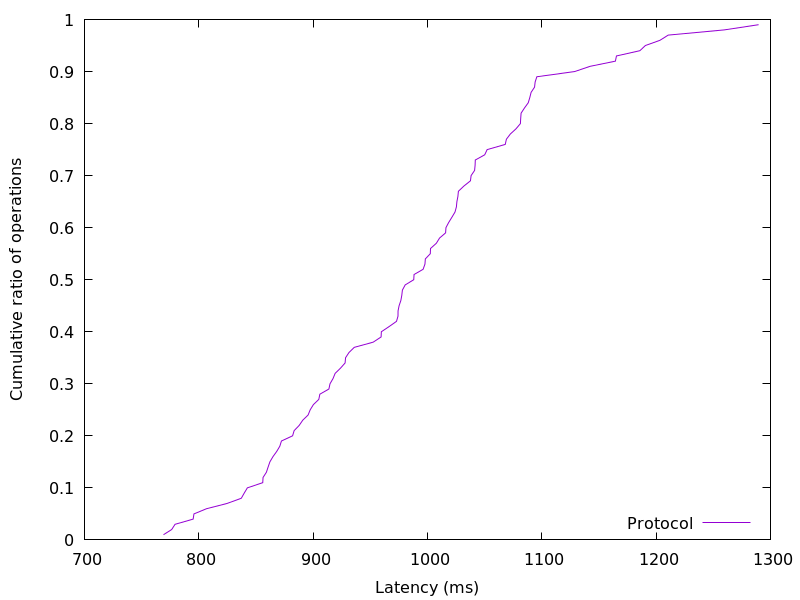

Data behind this chart, as committed beside it:
769.147648, 0.01
776.3, 0.02
779.2, 0.03
795.1, 0.04
795.8, 0.05
806.8, 0.06
824.7, 0.07
837.2, 0.08
839.7, 0.09
842.5, 0.1
856, 0.11
856.2, 0.12
859.1, 0.13
860.6, 0.14
862.2, 0.15
864.9, 0.16
868.1, 0.17
870.9, 0.18
872.3, 0.19
882, 0.2
883.4, 0.21
887.8, 0.22
890.9, 0.23
895.6, 0.24
897.5, 0.25
900.3, 0.26
905, 0.27
905.9, 0.28
913.8, 0.29
914.8, 0.3
917.4, 0.31
919.3, 0.32
924, 0.33
928, 0.34
928.4, 0.35
931.3, 0.36
936, 0.37
952.6, 0.38
959.5, 0.39
959.7, 0.4
966.4, 0.41
972.9, 0.42
974.2, 0.43
974.3, 0.44
975.2, 0.45
976.7, 0.46
977.6, 0.47
978.1, 0.48
980.5, 0.49
988, 0.5
988.3, 0.51
996.2, 0.52
997.8, 0.53
998.2, 0.54
1002, 0.55
1003, 0.56
1008, 0.57
1011, 0.58
1016, 0.59
1016, 0.6
1019, 0.61
... 38 more rows
